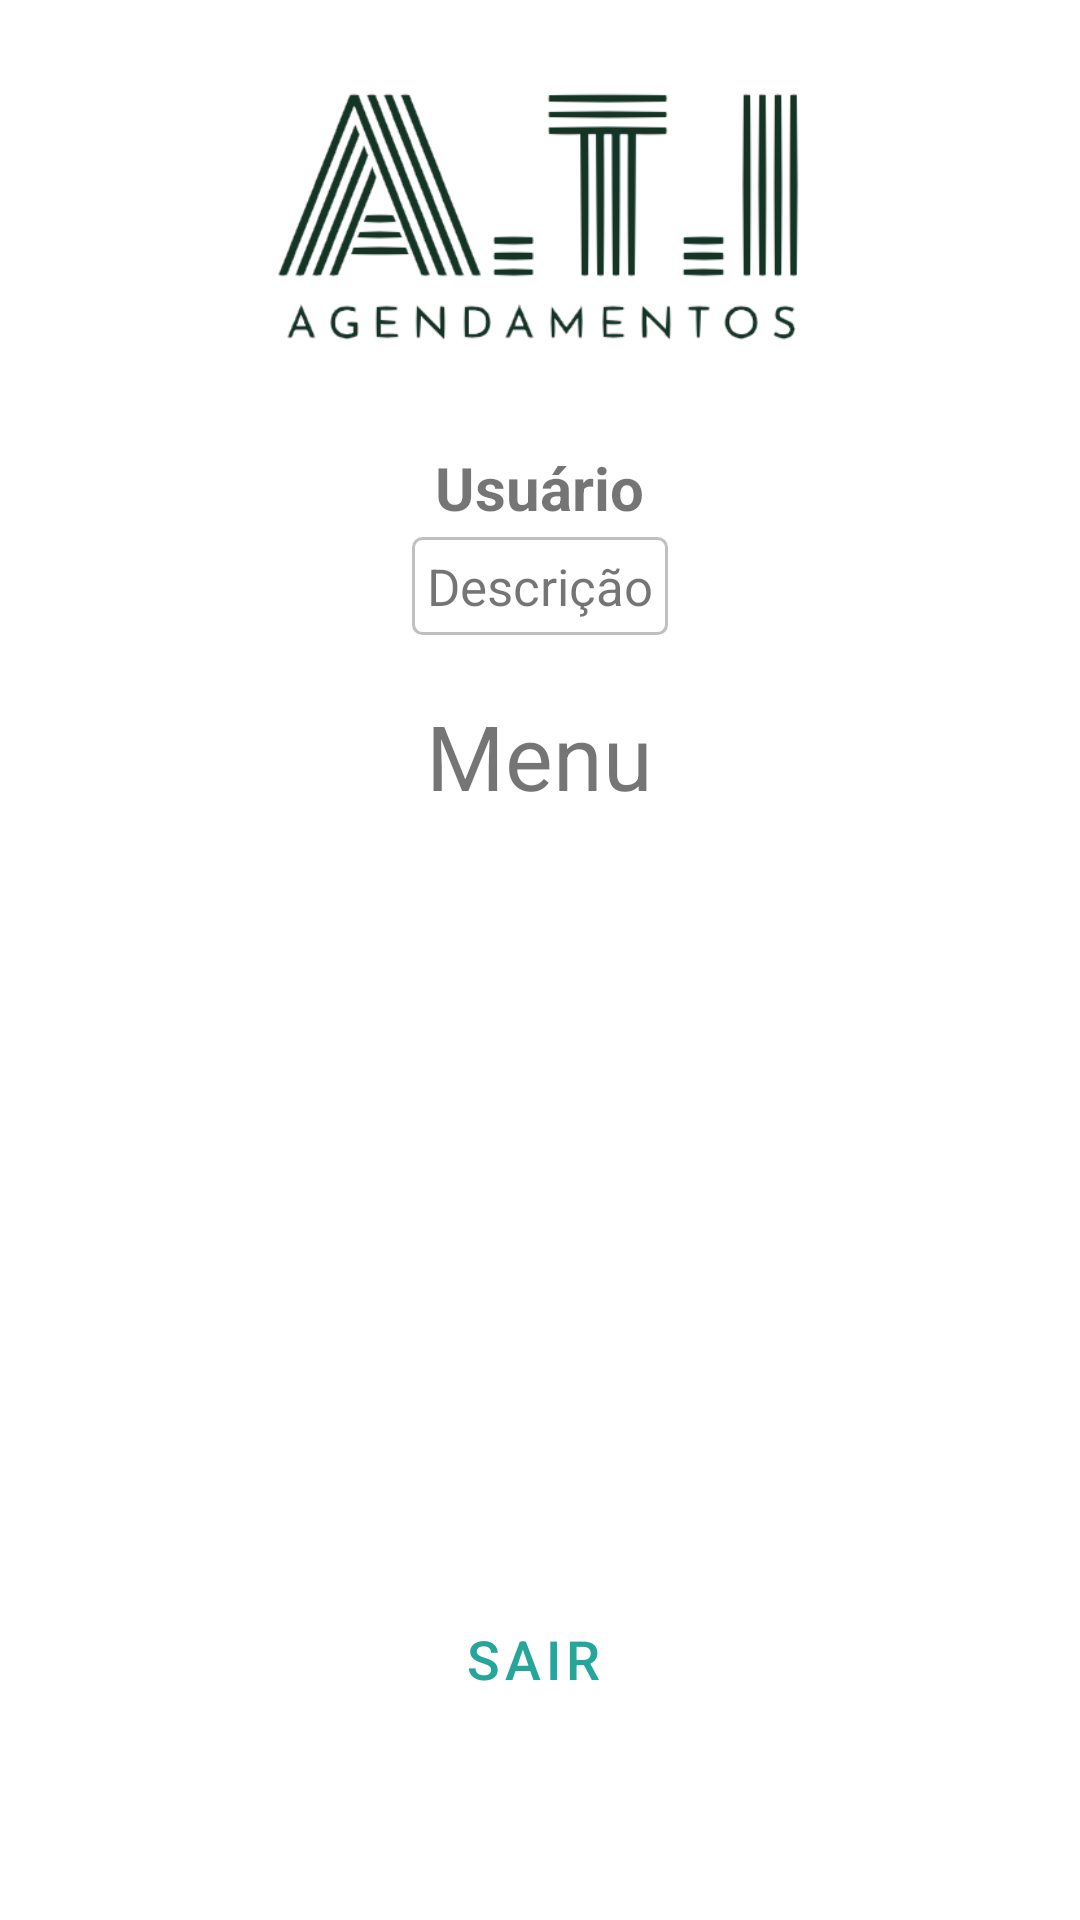

Android layout source for this screen:
<!-- AndroidManifest.xml: application theme Theme.TomVerde -->
<!-- res/layout/activity_menu_controle.xml -->
<?xml version="1.0" encoding="utf-8"?>
<androidx.core.widget.NestedScrollView xmlns:android="http://schemas.android.com/apk/res/android"
    android:layout_width="match_parent"
    android:layout_height="match_parent"
    android:fillViewport="true">

    <androidx.constraintlayout.widget.ConstraintLayout xmlns:android="http://schemas.android.com/apk/res/android"
        xmlns:app="http://schemas.android.com/apk/res-auto"
        xmlns:tools="http://schemas.android.com/tools"
        android:layout_width="match_parent"
        android:layout_height="match_parent"
        tools:context=".MenuControle">

        <LinearLayout
            android:layout_width="match_parent"
            android:layout_height="match_parent"
            android:orientation="vertical"
            android:padding="15dp">


            <ImageView
                android:layout_width="175dp"
                android:layout_height="84dp"
                android:layout_gravity="center"
                android:layout_marginTop="15dp"
                android:layout_marginBottom="15dp"
                android:background="@mipmap/logo_e" />

            
            <LinearLayout
                android:layout_width="wrap_content"
                android:layout_height="wrap_content"
                android:layout_gravity="center"
                android:orientation="vertical"
                android:padding="20dp">

                <TextView
                    android:id="@+id/nomeUsuarioTxt"
                    android:layout_width="wrap_content"
                    android:layout_height="wrap_content"
                    android:layout_gravity="center"
                    android:layout_marginBottom="3dp"
                    android:text="Usuário"
                    android:textAlignment="center"
                    android:textSize="20sp"
                    android:textStyle="bold" />


                <TextView
                    android:id="@+id/descricaoUsuarioTxt"
                    android:layout_width="wrap_content"
                    android:layout_height="wrap_content"
                    android:layout_gravity="center"
                    android:background="@drawable/apenas_borda"
                    android:padding="5dp"
                    android:text="Descrição"
                    android:textAlignment="center"
                    android:textSize="17sp" />


            </LinearLayout>

            <LinearLayout
                android:layout_width="wrap_content"
                android:layout_height="wrap_content"
                android:layout_gravity="center"
                android:orientation="vertical">

                <TextView
                    android:layout_width="wrap_content"
                    android:layout_height="wrap_content"
                    android:layout_gravity="center"
                    android:layout_marginBottom="5dp"
                    android:text="Menu"
                    android:textSize="30sp" />

                <LinearLayout
                    android:layout_width="wrap_content"
                    android:layout_height="wrap_content"
                    android:orientation="vertical"
                    android:paddingLeft="10dp"
                    android:paddingRight="10dp">

                    <Button
                        android:id="@+id/agendamentoBtn"
                        style="@style/Widget.MaterialComponents.Button.Icon"
                        android:layout_width="match_parent"
                        android:layout_height="wrap_content"
                        android:layout_gravity="center"
                        android:layout_marginBottom="15dp"
                        android:text="Agendar Serviço"
                        android:textSize="18sp"
                        app:icon="@drawable/ic_baseline_add_24"
                        app:iconPadding="0dp" />

                    <Button
                        android:id="@+id/pedidosBtn"
                        style="@style/Widget.MaterialComponents.Button.Icon"
                        android:layout_width="match_parent"
                        android:layout_height="wrap_content"
                        android:layout_gravity="center"
                        android:layout_marginBottom="15dp"
                        android:text="Solicitações"
                        android:textSize="18sp"
                        app:icon="@drawable/ic_baseline_article_24"
                        app:iconPadding="0dp" />

                    <Button
                        android:id="@+id/trabalhosAceitosBtn"
                        style="@style/Widget.MaterialComponents.Button.Icon"
                        android:layout_width="match_parent"
                        android:layout_height="wrap_content"
                        android:layout_gravity="center"
                        android:layout_marginBottom="15dp"
                        android:text="Serviços Aceitos"
                        android:textSize="18sp"
                        app:icon="@drawable/ic_baseline_check_24"
                        app:iconPadding="0dp" />

                    <Button
                        android:id="@+id/trabalhosConcluidosBtn"
                        style="@style/Widget.MaterialComponents.Button.Icon"
                        android:layout_width="match_parent"
                        android:layout_height="wrap_content"
                        android:layout_gravity="center"
                        android:layout_marginBottom="15dp"
                        android:text="Serviços Concluídos"
                        android:textSize="18sp"
                        app:icon="@drawable/ic_baseline_check_circle_outline_24"
                        app:iconPadding="0dp" />

                </LinearLayout>

                <Button
                    android:id="@+id/logoutBtn"
                    style="@style/Widget.MaterialComponents.Button.OutlinedButton.Icon"
                    android:layout_width="wrap_content"
                    android:layout_height="wrap_content"
                    android:layout_gravity="center"
                    android:text="Sair"
                    android:textSize="18sp"
                    app:icon="@drawable/ic_baseline_logout_24" />

            </LinearLayout>
        </LinearLayout>
    </androidx.constraintlayout.widget.ConstraintLayout>
</androidx.core.widget.NestedScrollView>
<!-- resources referenced by this layout -->
<resources>
  <!-- drawable apenas_borda (drawable) -->
  <?xml version="1.0" encoding="utf-8"?>
  <shape xmlns:android="http://schemas.android.com/apk/res/android">
  
      <stroke
          android:width="1dp"
          android:color="#c0c0c0"/>
  
      <corners
          android:bottomLeftRadius="3dp"
          android:bottomRightRadius="3dp"
          android:topLeftRadius="3dp"
          android:topRightRadius="3dp"/>
  
  </shape>
  <!-- mipmap logo_e: png bitmap (mipmap-hdpi, 27895 bytes) -->
  <style name="Theme.TomVerde" parent="Theme.MaterialComponents.DayNight.DarkActionBar">
          
          <item name="colorPrimary">@color/green2</item>
          <item name="colorPrimaryVariant">@color/green1</item>
          <item name="colorOnPrimary">@color/white</item>
          
          <item name="colorSecondary">@color/teal_200</item>
          <item name="colorSecondaryVariant">@color/teal_700</item>
          <item name="colorOnSecondary">@color/black</item>
          
          <item name="android:statusBarColor" tools:targetApi="l">?attr/colorPrimaryVariant</item>
          
      </style>
  <color name="green2">#26A69A</color>
  <color name="green1">#009688</color>
  <color name="white">#FFFFFFFF</color>
  <color name="teal_200">#FF03DAC5</color>
  <color name="teal_700">#FF018786</color>
  <color name="black">#FF000000</color>
</resources>
